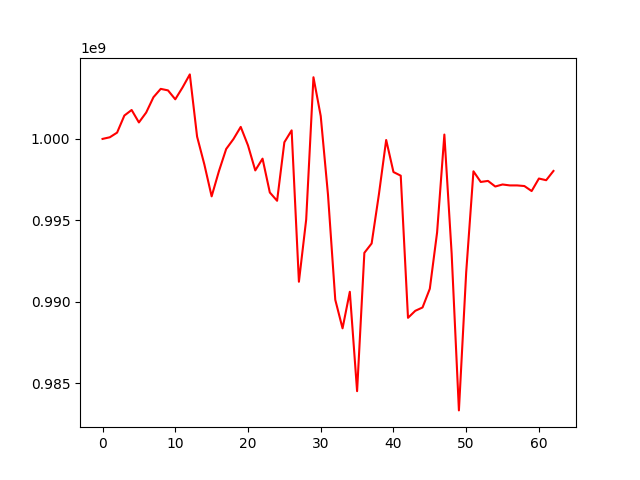

The file beside this chart, header and first rows:
, 0
0, 1000000000
1, 1000100347
2, 1000386098
3, 1001434074
4, 1001775870
5, 1001010784
6, 1001619164
7, 1002559103
8, 1003071617
9, 1002978636
10, 1002431828
11, 1003158537
12, 1003960146
13, 1000140110
14, 998429138
15, 996473290
16, 998016288
17, 999381382
18, 999990730
19, 1000737546
20, 999599418
21, 998065697
22, 998788046
23, 996710545
24, 996201738
25, 999794628
26, 1000524760
27, 991230101
28, 995046259
29, 1003785242
30, 1001402408
31, 996567831
32, 990122940
33, 988370488
34, 990613661
35, 984512504
36, 993005906
37, 993580577
38, 996597750
39, 999934734
40, 997966275
41, 997743116
42, 989015282
43, 989446166
44, 989651959
45, 990801994
46, 994256238
47, 1000267168
48, 992969856
49, 983332124
50, 991805712
51, 998011073
52, 997356707
53, 997420659
54, 997077340
55, 997202146
56, 997144627
57, 997144627
58, 997106317
59, 996798529
... 3 more rows
